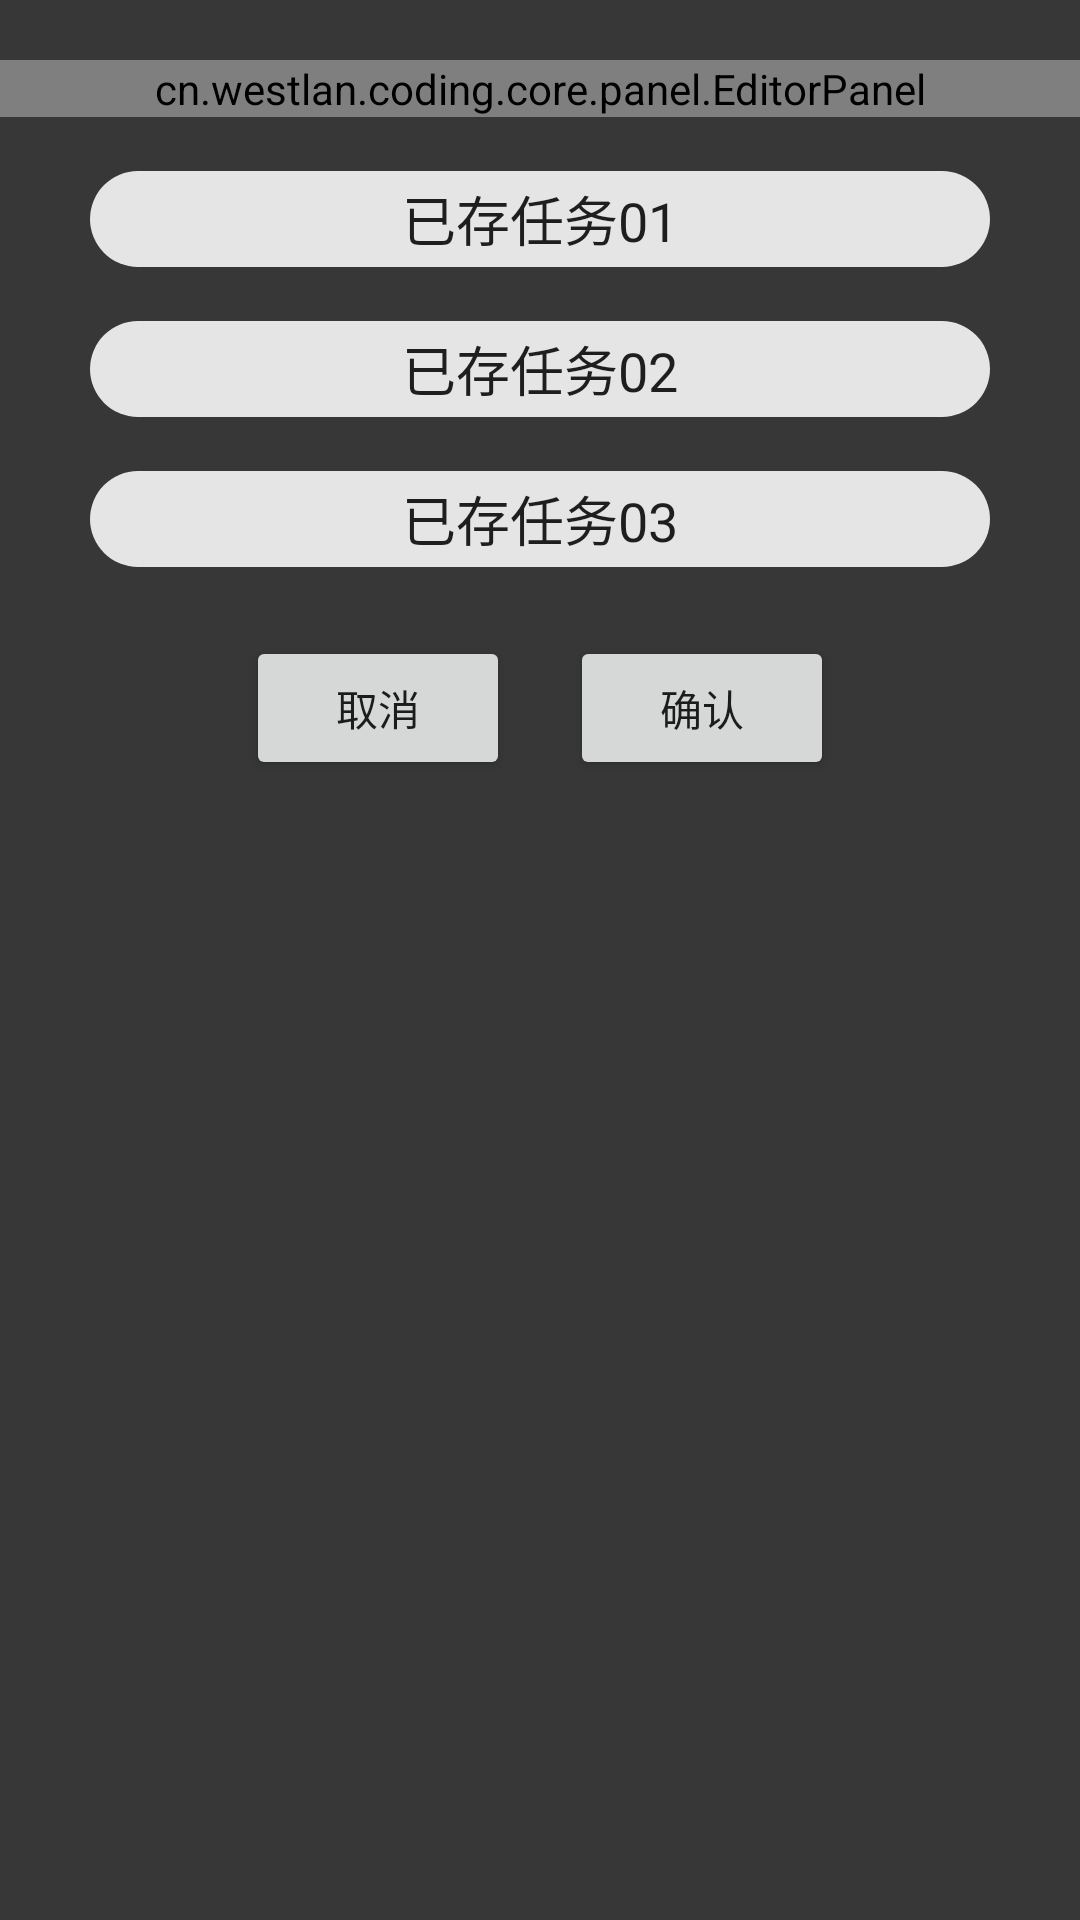

Write the Android layout XML for this screen, with the resource values it uses.
<!-- AndroidManifest.xml: application theme Theme.Printer -->
<!-- res/layout/dialog_record.xml -->
<?xml version="1.0" encoding="utf-8"?>

<LinearLayout
        xmlns:android="http://schemas.android.com/apk/res/android"
        android:layout_width="fill_parent"
        android:layout_height="fill_parent" xmlns:app="http://schemas.android.com/apk/res-auto"
        android:orientation="vertical">
    <LinearLayout android:orientation="vertical"
                  android:layout_width="match_parent"
                  android:layout_height="wrap_content"
                  android:gravity="center"
                  android:layout_marginTop="20dp"
                  android:paddingHorizontal="0dp"
                  android:layout_marginHorizontal="0dp">
        <cn.westlan.coding.core.panel.EditorPanel
                android:id="@+id/contentThumb"
                android:layout_width="match_parent"
                android:layout_height="wrap_content"
                android:adjustViewBounds="true"
                android:scaleType="centerCrop"/>
        <LinearLayout
                android:orientation="vertical"
                android:layout_width="match_parent"
                android:layout_height="wrap_content"
                android:gravity="center"
                android:layout_marginTop="10dp"
                android:layout_marginBottom="10dp">
            <com.google.android.material.chip.ChipGroup
                    android:id="@+id/recordGroup"
                    app:singleLine="false"
                    app:singleSelection="true"
                    app:chipSpacingHorizontal="20dp"
                    app:chipSpacingVertical="2dp"
                    android:layout_width="match_parent"
                    android:layout_marginHorizontal="30dp"
                    android:layout_height="wrap_content"
                    android:layout_weight="1">
                <com.google.android.material.chip.Chip
                        android:id="@+id/record1"
                        style="@style/Widget.MaterialComponents.Chip.Filter"
                        android:layout_width="match_parent"
                        android:layout_height="wrap_content"
                        android:textAlignment="center"
                        android:text="@string/record01"
                        android:textAppearance="?android:textAppearanceMedium"/>
                <com.google.android.material.chip.Chip
                        android:id="@+id/record2"
                        style="@style/Widget.MaterialComponents.Chip.Filter"
                        android:layout_width="match_parent"
                        android:layout_height="wrap_content"
                        android:textAlignment="center"
                        android:text="@string/record02"
                        android:textAppearance="?android:textAppearanceMedium"/>
                <com.google.android.material.chip.Chip
                        android:id="@+id/record3"
                        style="@style/Widget.MaterialComponents.Chip.Filter"
                        android:layout_width="match_parent"
                        android:layout_height="wrap_content"
                        android:textAlignment="center"
                        android:text="@string/record03"
                        android:textAppearance="?android:textAppearanceMedium"/>
            </com.google.android.material.chip.ChipGroup>
        </LinearLayout>
        <LinearLayout
                android:orientation="horizontal"
                android:layout_width="match_parent"
                android:layout_height="wrap_content"
                android:gravity="center"
                android:layout_marginTop="5dp"
                android:layout_marginBottom="5dp">
            <Button
                    android:id="@+id/recordCancel"
                    android:text="@string/cancel"
                    android:layout_marginRight="20dp"
                    android:layout_width="wrap_content"
                    android:layout_height="wrap_content"/>

            <Button
                    android:id="@+id/recordConfirm"
                    android:text="@string/confirm"
                    android:layout_width="wrap_content"
                    android:layout_height="wrap_content"/>
        </LinearLayout>

    </LinearLayout>
</LinearLayout>
<!-- resources referenced by this layout -->
<resources>
  <string name="cancel">取消</string>
  <string name="confirm">确认</string>
  <string name="record01">已存任务01</string>
  <string name="record02">已存任务02</string>
  <string name="record03">已存任务03</string>
  <style name="Theme.Printer" parent="Theme.MaterialComponents.DayNight.DarkActionBar">
          <item name="textAllCaps">false</item>
          <item name="android:windowBackground">@color/background</item>
          
          <item name="colorPrimary">@color/dark_200</item>
          <item name="colorPrimaryVariant">@color/dark_700</item>
          <item name="colorOnPrimary">@color/white</item>
          
          <item name="colorSecondary">@color/dark_200</item>
          <item name="colorSecondaryVariant">@color/dark_700</item>
          <item name="colorOnSecondary">@color/black</item>
          
          <item name="android:statusBarColor" tools:targetApi="l">?attr/colorPrimaryVariant</item>
          
      </style>
  <color name="background">#FF383738</color>
  <color name="dark_200">#FF505050</color>
  <color name="dark_700">#FF292929</color>
  <color name="white">#FFFFFFFF</color>
  <color name="black">#FF000000</color>
</resources>
